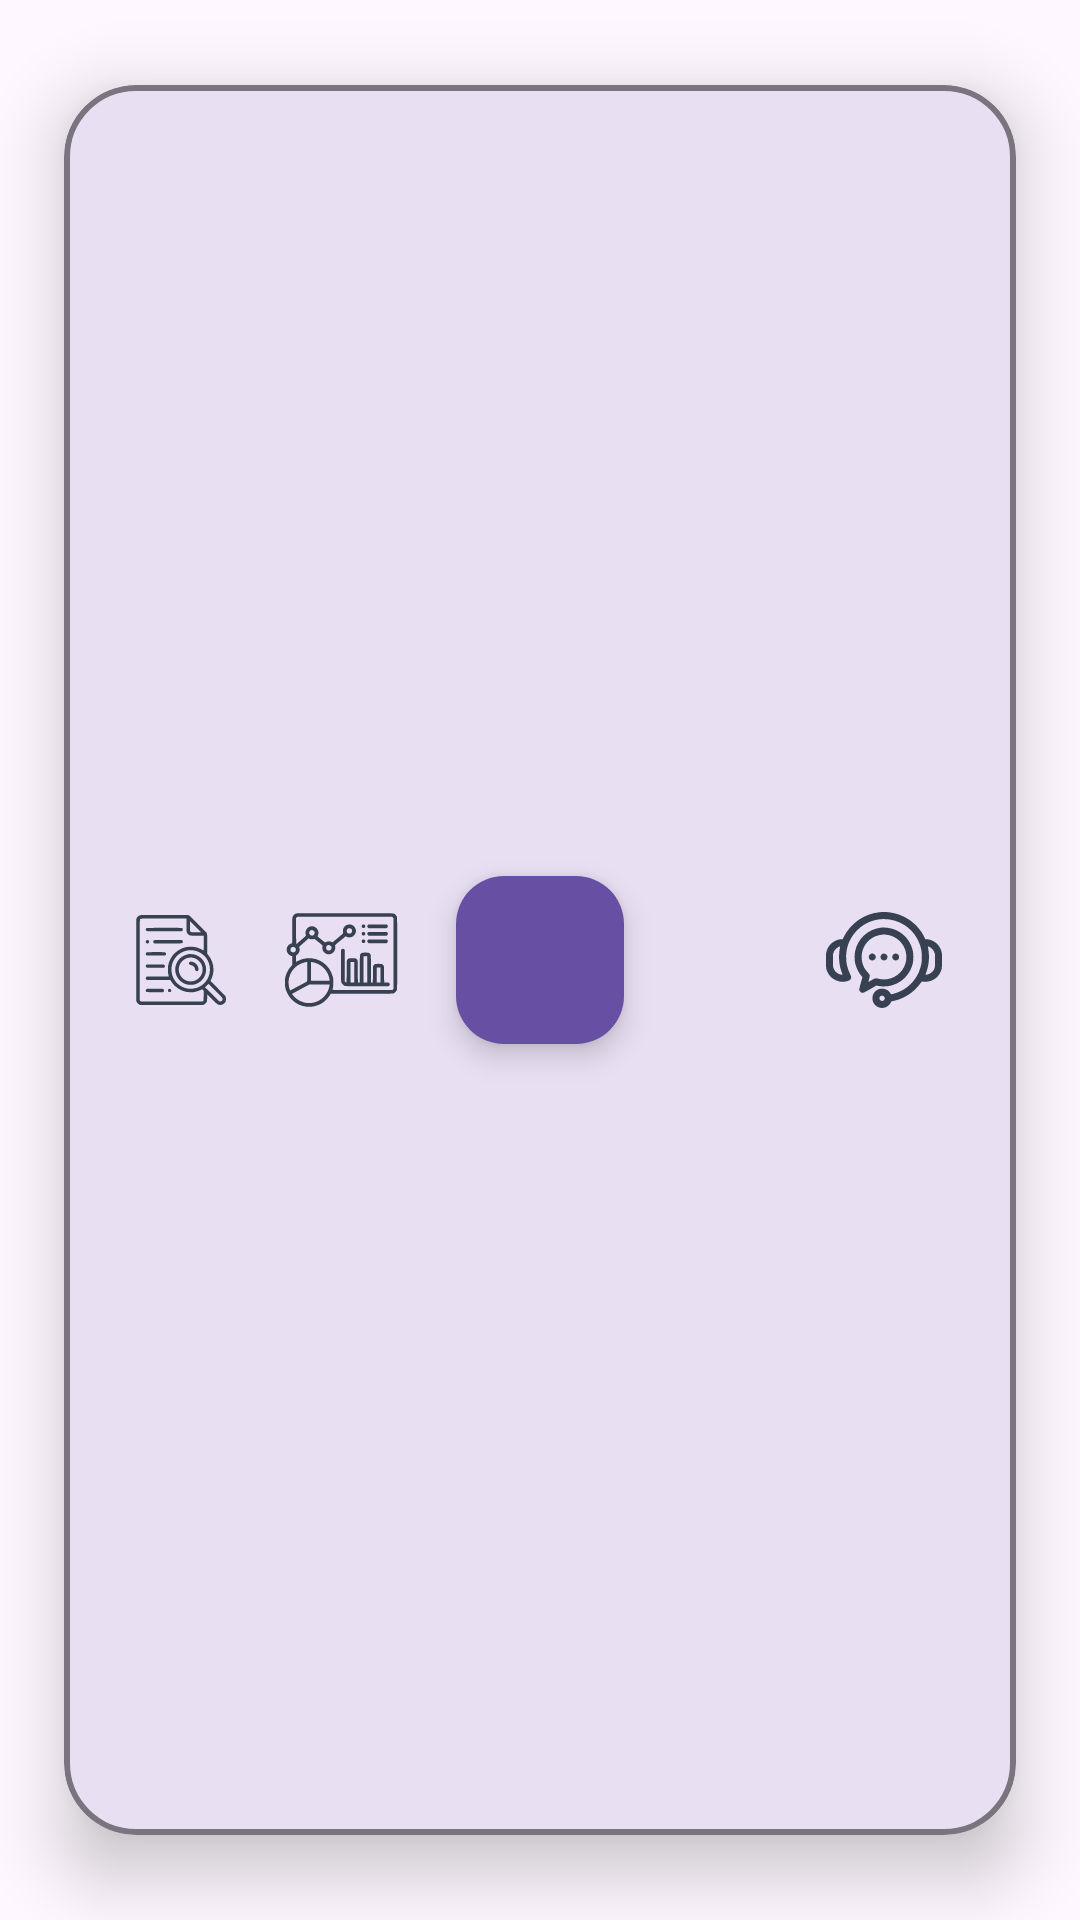

Produce the Android XML layout that renders to this screen, including the resource entries it uses.
<!-- AndroidManifest.xml: application theme Theme.Expense_Tracker -->
<!-- res/layout/activity_bottom_menu.xml -->
<?xml version="1.0" encoding="utf-8"?>
<com.google.android.material.card.MaterialCardView
    xmlns:android="http://schemas.android.com/apk/res/android"
    xmlns:app="http://schemas.android.com/apk/res-auto"
    android:id="@+id/bottom_nav_card"
    android:layout_width="match_parent"
    app:cardElevation="14dp"
    android:layout_height="wrap_content"
    android:layout_marginHorizontal="10dp"
    android:layout_marginBottom="20dp"
    app:cardCornerRadius="24dp"
    app:cardBackgroundColor="?attr/colorSurface"
    app:strokeColor="?attr/colorOutline"
    app:strokeWidth="2dp"
    app:cardUseCompatPadding="true">

    <androidx.constraintlayout.widget.ConstraintLayout
        android:layout_width="match_parent"
        android:layout_height="match_parent"
        android:paddingHorizontal="24dp">

        
        <ImageView
            android:id="@+id/view_transaction"
            android:layout_width="30dp"
            android:layout_height="40dp"
            android:src="@drawable/file"
            app:tint="@color/TextColor"
            android:contentDescription="View Transactions"
            android:clickable="true"
            android:focusable="true"
            app:layout_constraintStart_toStartOf="parent"
            app:layout_constraintTop_toTopOf="parent"
            app:layout_constraintBottom_toBottomOf="parent"
            />
        <ImageView
            android:id="@+id/dashboard"
            android:layout_width="40dp"
            android:layout_height="40dp"
            android:src="@drawable/dashboard"
            app:tint="@color/TextColor"
            android:contentDescription="View Transactions"
            android:clickable="true"
            android:focusable="true"
            app:layout_constraintEnd_toStartOf="@id/addtask"
            app:layout_constraintStart_toEndOf="@id/view_transaction"
            app:layout_constraintTop_toTopOf="parent"
            app:layout_constraintBottom_toBottomOf="parent" />

        
        <com.google.android.material.floatingactionbutton.FloatingActionButton
            android:id="@+id/addtask"
            android:layout_width="56dp"
            android:layout_height="56dp"
            android:contentDescription="Add Task"
            app:srcCompat="@drawable/add"
            app:tint="?attr/colorOnPrimary"
            app:backgroundTint="?attr/colorPrimary"
            app:layout_constraintBottom_toBottomOf="parent"
            app:layout_constraintTop_toTopOf="parent"
            app:layout_constraintStart_toStartOf="parent"
            app:layout_constraintEnd_toEndOf="parent" />

        
        <ImageView
            android:id="@+id/profile"
            android:layout_width="30dp"
            android:layout_height="40dp"
            android:src="@drawable/user"
            app:tint="@color/TextColor"
            android:contentDescription="Profile"
            android:clickable="true"
            android:focusable="true"
            app:layout_constraintEnd_toStartOf="@id/contact_us"
            app:layout_constraintStart_toEndOf="@id/addtask"
            app:layout_constraintTop_toTopOf="parent"
            app:layout_constraintBottom_toBottomOf="parent" />
        <ImageView
            android:id="@+id/contact_us"
            android:layout_width="40dp"
            android:layout_height="40dp"
            android:src="@drawable/customer_service__1_"
            app:tint="@color/TextColor"
            android:contentDescription="Profile"
            android:clickable="true"
            android:focusable="true"
            app:layout_constraintEnd_toEndOf="parent"
            app:layout_constraintTop_toTopOf="parent"
            app:layout_constraintBottom_toBottomOf="parent" />

    </androidx.constraintlayout.widget.ConstraintLayout>

</com.google.android.material.card.MaterialCardView>
<!-- resources referenced by this layout -->
<resources>
  <color name="TextColor">#374151</color>
  <!-- drawable customer_service__1_: vector/xml drawable (drawable, 3527 chars, omitted) -->
  <!-- drawable dashboard: vector/xml drawable (drawable, 6236 chars, omitted) -->
  <!-- drawable file: vector/xml drawable (drawable, 4888 chars, omitted) -->
  <style name="Theme.Expense_Tracker" parent="Theme.Material3.DayNight.NoActionBar">
          <item name="android:windowSplashScreenBackground" tools:targetApi="31">@color/white</item>
          <item name="android:windowSplashScreenAnimatedIcon" tools:targetApi="31">@mipmap/ic_launcher</item>
          <item name="android:windowSplashScreenAnimationDuration" tools:targetApi="31">500</item>
      </style>
  <color name="white">#FFFFFFFF</color>
</resources>
